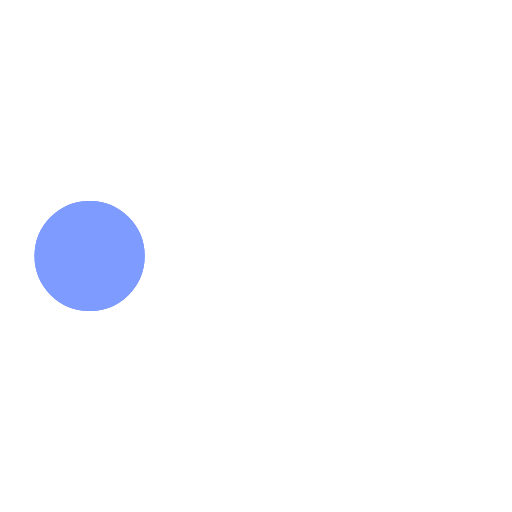
t = 0.00 s
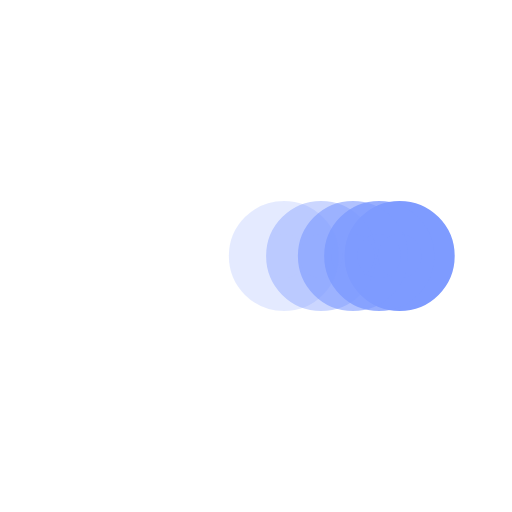
t = 0.38 s
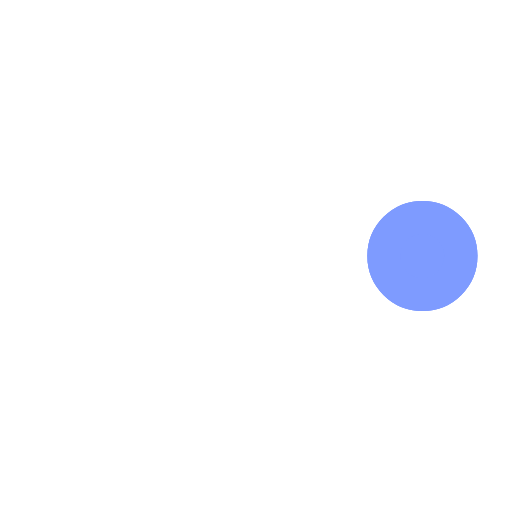
t = 0.73 s
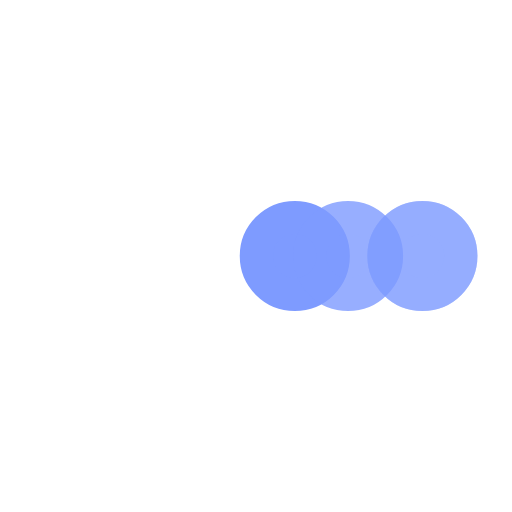
t = 1.10 s
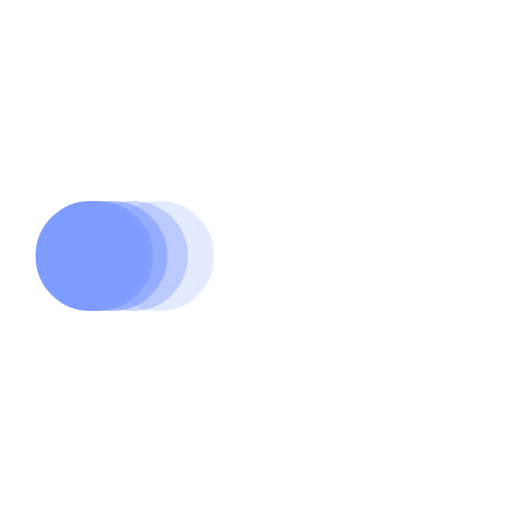
t = 1.48 s
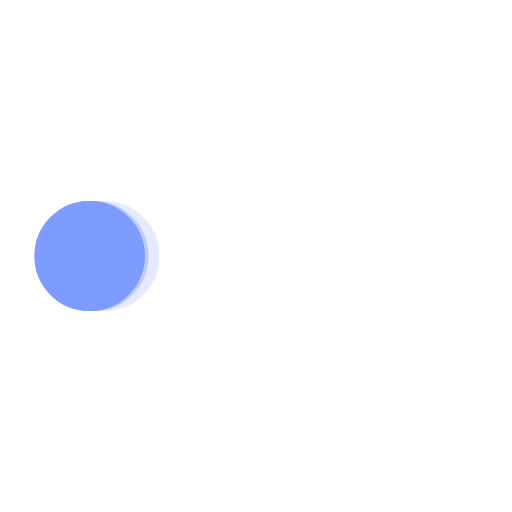
t = 1.60 s

The animated SVG that drew these frames (rendered in a browser with its animation timeline set to each time). Animation: 5 SMIL elements (animate=5); one cycle of 2.20 s, repeats indefinitely.

<svg xmlns='http://www.w3.org/2000/svg' viewBox='0 0 200 200'><circle fill='#7E9BFF' stroke='#7E9BFF' stroke-width='13' r='15' cx='35' cy='100'><animate attributeName='cx' calcMode='spline' dur='2' values='35;165;165;35;35' keySplines='0 .1 .5 1;0 .1 .5 1;0 .1 .5 1;0 .1 .5 1' repeatCount='indefinite' begin='0'></animate></circle><circle fill='#7E9BFF' stroke='#7E9BFF' stroke-width='13' opacity='.8' r='15' cx='35' cy='100'><animate attributeName='cx' calcMode='spline' dur='2' values='35;165;165;35;35' keySplines='0 .1 .5 1;0 .1 .5 1;0 .1 .5 1;0 .1 .5 1' repeatCount='indefinite' begin='0.05'></animate></circle><circle fill='#7E9BFF' stroke='#7E9BFF' stroke-width='13' opacity='.6' r='15' cx='35' cy='100'><animate attributeName='cx' calcMode='spline' dur='2' values='35;165;165;35;35' keySplines='0 .1 .5 1;0 .1 .5 1;0 .1 .5 1;0 .1 .5 1' repeatCount='indefinite' begin='.1'></animate></circle><circle fill='#7E9BFF' stroke='#7E9BFF' stroke-width='13' opacity='.4' r='15' cx='35' cy='100'><animate attributeName='cx' calcMode='spline' dur='2' values='35;165;165;35;35' keySplines='0 .1 .5 1;0 .1 .5 1;0 .1 .5 1;0 .1 .5 1' repeatCount='indefinite' begin='.15'></animate></circle><circle fill='#7E9BFF' stroke='#7E9BFF' stroke-width='13' opacity='.2' r='15' cx='35' cy='100'><animate attributeName='cx' calcMode='spline' dur='2' values='35;165;165;35;35' keySplines='0 .1 .5 1;0 .1 .5 1;0 .1 .5 1;0 .1 .5 1' repeatCount='indefinite' begin='.2'></animate></circle></svg>
